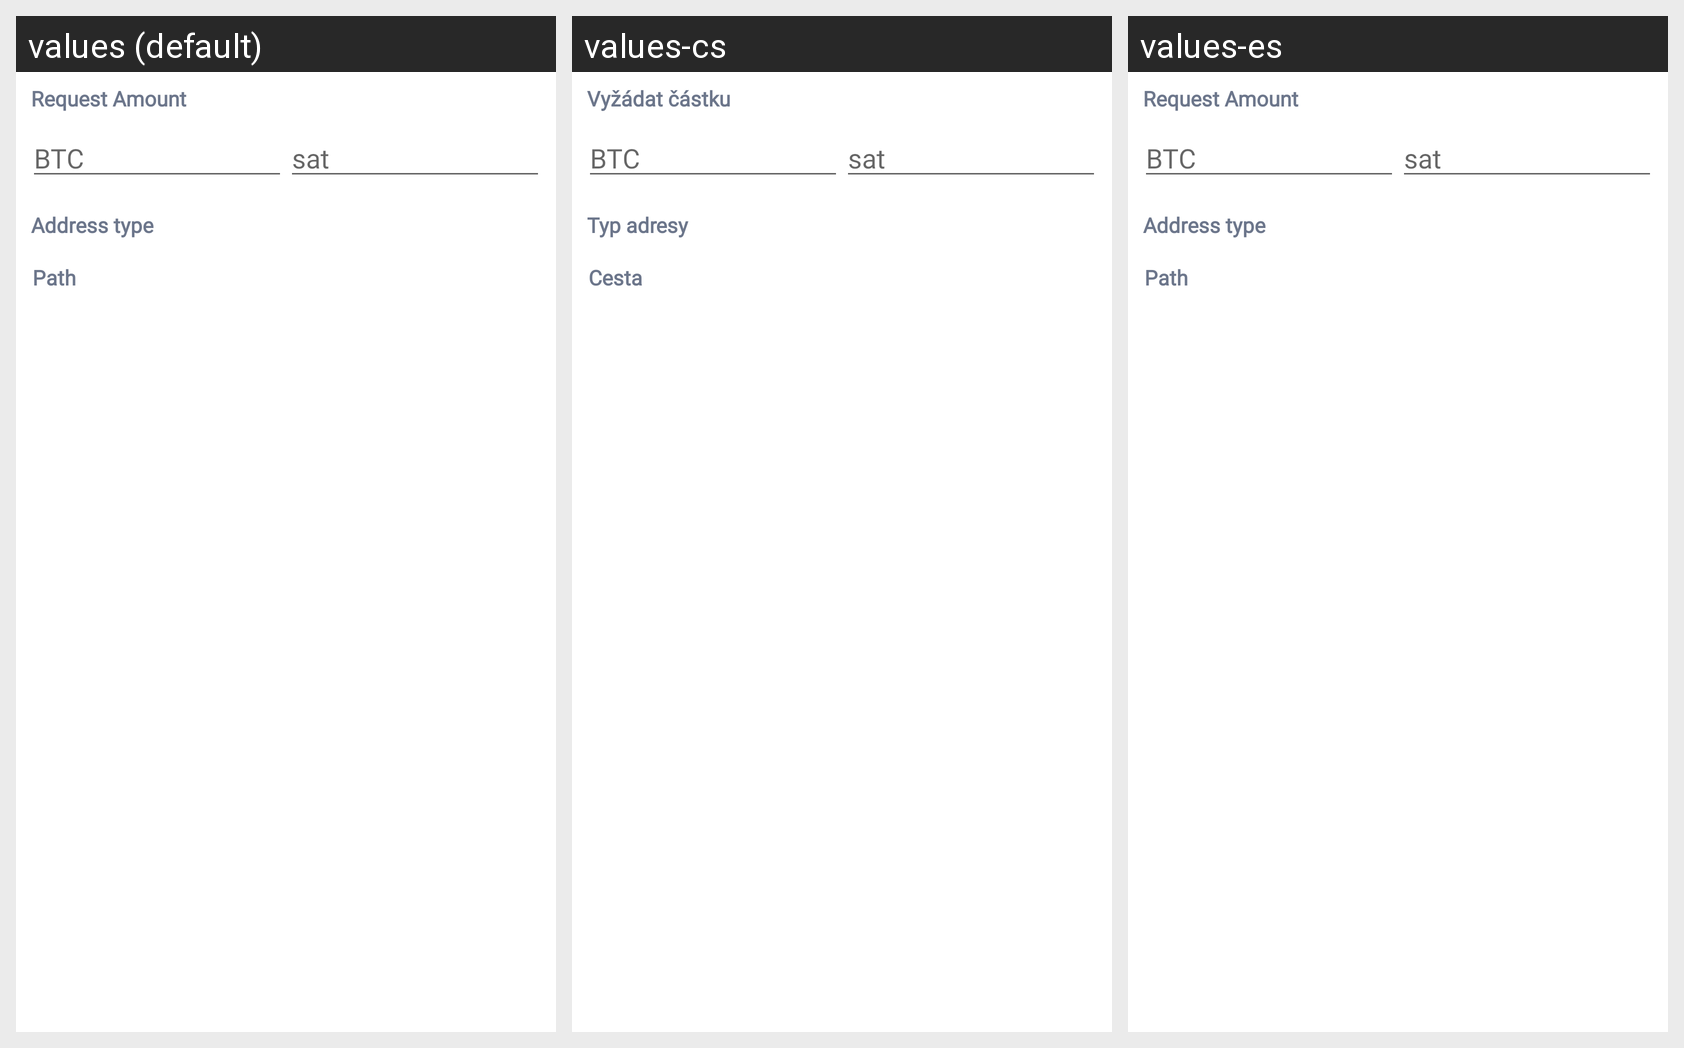

For this localized Android screen grid, give each drawn string resource with its value in every locale shown.
Android screen res/layout/advanced_receive_fragment.xml rendered under 3 locales, left to right: values (default), values-cs, values-es. Device: Nexus 5 (rendered at 1080×1920; each locale shown at half size, 540×960, under a caption strip naming it); theme AppTheme.
Strings drawn on this screen, with the default value and each locale's value (text and hints the layout hard-codes, and strings that could not be matched under every locale, appear in the picture but are not listed):

request_amount
  values: Request Amount
  values-cs: Vyžádat částku
  values-es: Request Amount  [not translated; the default value is used]

address_type
  values: Address type
  values-cs: Typ adresy
  values-es: Address type  [not translated; the default value is used]

path
  values: Path
  values-cs: Cesta
  values-es: Path  [not translated; the default value is used]
